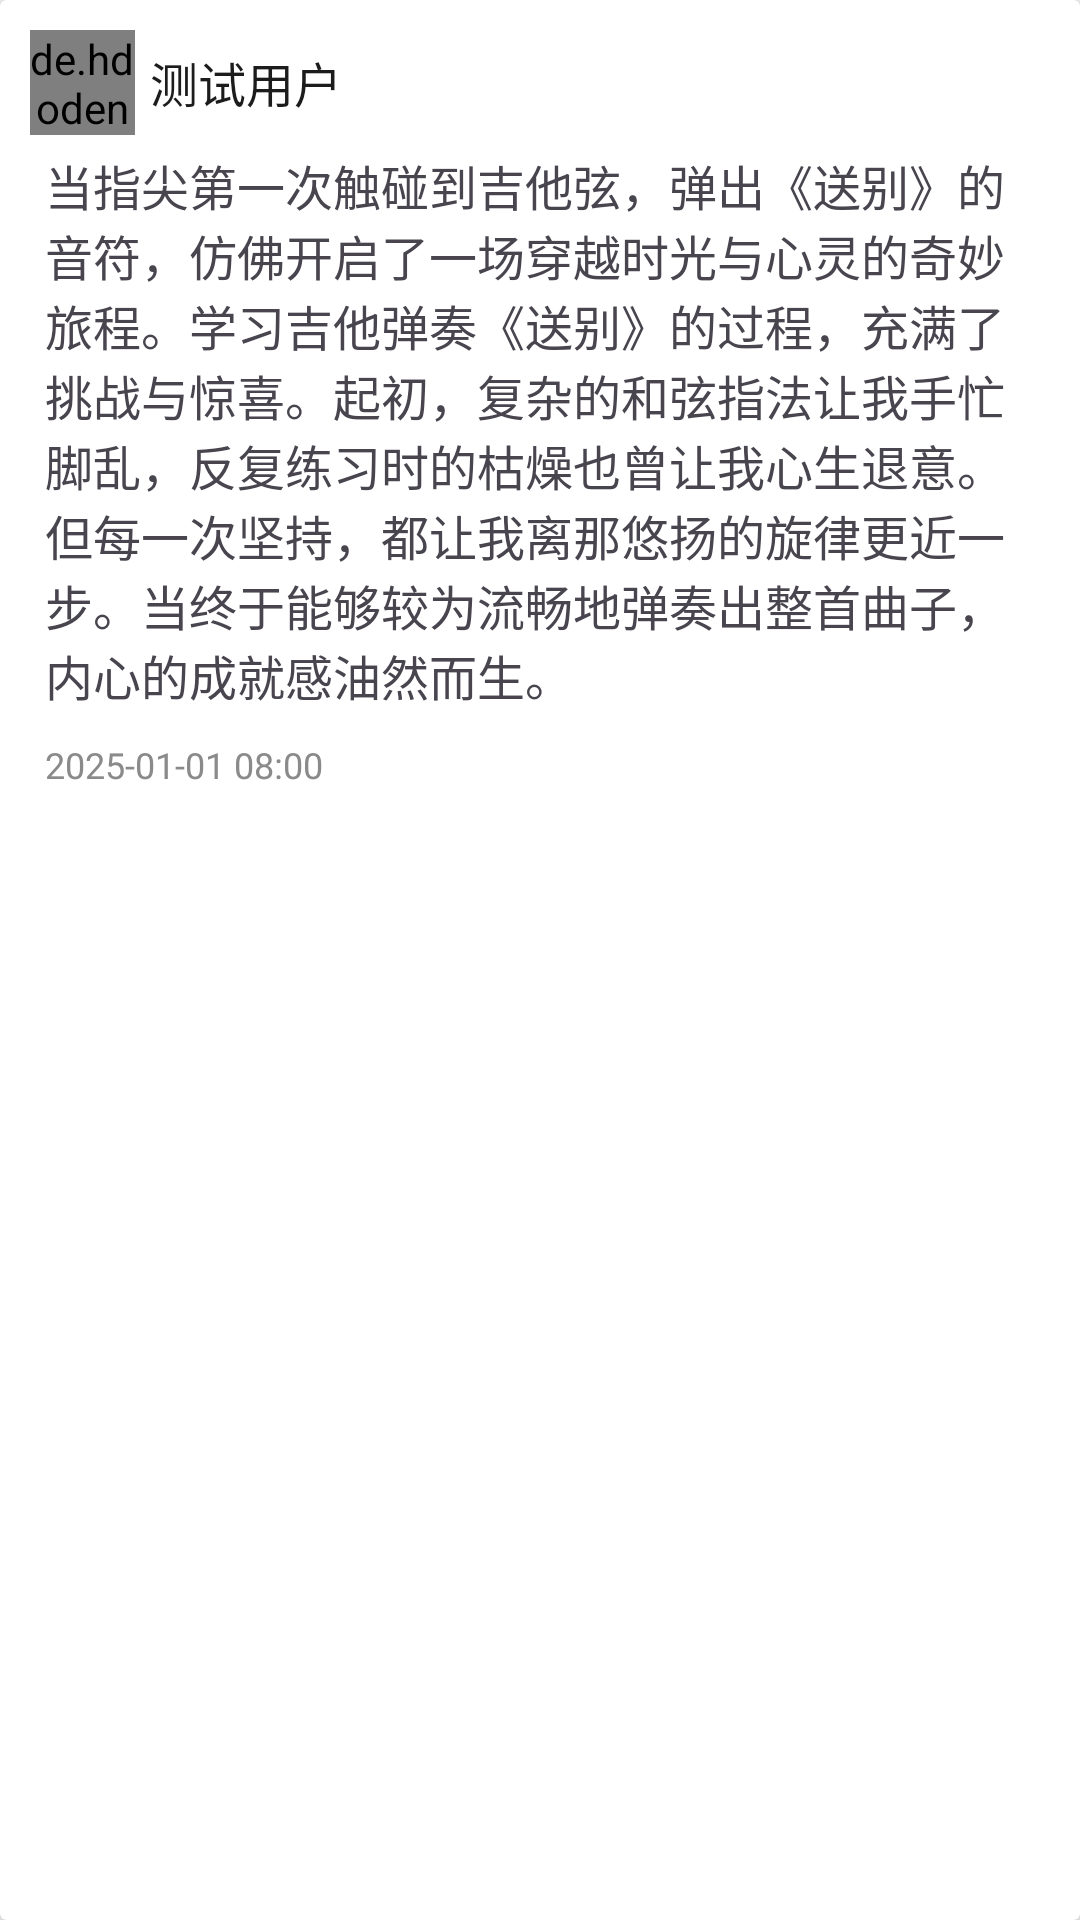

Write the Android layout XML for this screen, with the resource values it uses.
<!-- AndroidManifest.xml: application theme Theme.EchoStrings -->
<!-- res/layout/component_post.xml -->
<?xml version="1.0" encoding="utf-8"?>
<androidx.cardview.widget.CardView xmlns:android="http://schemas.android.com/apk/res/android"
    xmlns:app="http://schemas.android.com/apk/res-auto"
    android:orientation="vertical"
    android:padding="10dp"
    app:cardElevation="8dp"
    app:cardCornerRadius="2dp"
    android:layout_marginLeft="2dp"
    android:layout_marginRight="2dp"
    android:layout_marginTop="1dp"
    android:layout_marginBottom="1dp"
    android:layout_width="match_parent"
    android:layout_height="wrap_content">
    <LinearLayout xmlns:android="http://schemas.android.com/apk/res/android"
        android:layout_width="match_parent"
        android:orientation="vertical"
        android:padding="10dp"
        android:layout_height="match_parent">
        <LinearLayout
            android:gravity="center_vertical"
            android:orientation="horizontal"
            android:layout_width="match_parent"
            android:layout_height="wrap_content">
            <de.hdodenhof.circleimageview.CircleImageView
                android:layout_width="35dp"
                android:layout_height="35dp"
                android:src="@drawable/tmp"/>
            <TextView
                android:fontFamily="@font/zkklt"
                android:layout_marginLeft="5dp"
                android:textColor="#1c1c1c"
                android:textSize="16sp"
                android:layout_width="wrap_content"
                android:layout_height="wrap_content"
                android:text="测试用户"/>
        </LinearLayout>
        <LinearLayout
            android:padding="5dp"
            android:layout_width="match_parent"
            android:layout_height="wrap_content">
            <TextView
                android:fontFamily="@font/zkklt"
                android:layout_width="wrap_content"
                android:layout_height="wrap_content"
                android:textSize="16sp"
                android:text="当指尖第一次触碰到吉他弦，弹出《送别》的音符，仿佛开启了一场穿越时光与心灵的奇妙旅程。学习吉他弹奏《送别》的过程，充满了挑战与惊喜。起初，复杂的和弦指法让我手忙脚乱，反复练习时的枯燥也曾让我心生退意。但每一次坚持，都让我离那悠扬的旋律更近一步。当终于能够较为流畅地弹奏出整首曲子，内心的成就感油然而生。"/>
        </LinearLayout>
        <LinearLayout
            android:padding="5dp"
            android:orientation="horizontal"
            android:gravity="center_vertical"
            android:layout_width="match_parent"
            android:layout_height="wrap_content">
            <TextView
                android:fontFamily="@font/zkklt"
                android:layout_width="wrap_content"
                android:layout_height="wrap_content"
                android:text="2025-01-01 08:00"
                android:textColor="#8a8a8a"
                android:textSize="12sp"/>
        </LinearLayout>
    </LinearLayout>
</androidx.cardview.widget.CardView>
<!-- resources referenced by this layout -->
<resources>
  <!-- drawable tmp: jpg bitmap (drawable, 72932 bytes) -->
  <style name="Theme.EchoStrings" parent="Base.Theme.EchoStrings" />
  <style name="Base.Theme.EchoStrings" parent="Theme.Material3.DayNight.NoActionBar">
          
          <item name="colorPrimary">@color/mainColor</item>
          <item name="colorPrimaryVariant">@color/mainColor</item>
          <item name="colorOnPrimary">@color/mainColor</item>
          <item name="android:scrollbarThumbVertical">@color/mainColor</item>
          
          <item name="colorSecondary">@color/mainColor</item>
          <item name="colorSecondaryVariant">@color/mainColor</item>
          <item name="colorOnSecondary">@color/mainColor</item>
          
          <item name="android:statusBarColor">@color/transparent</item>
          
      </style>
  <color name="mainColor">#fdb904</color>
  <color name="transparent">#00000000</color>
</resources>
